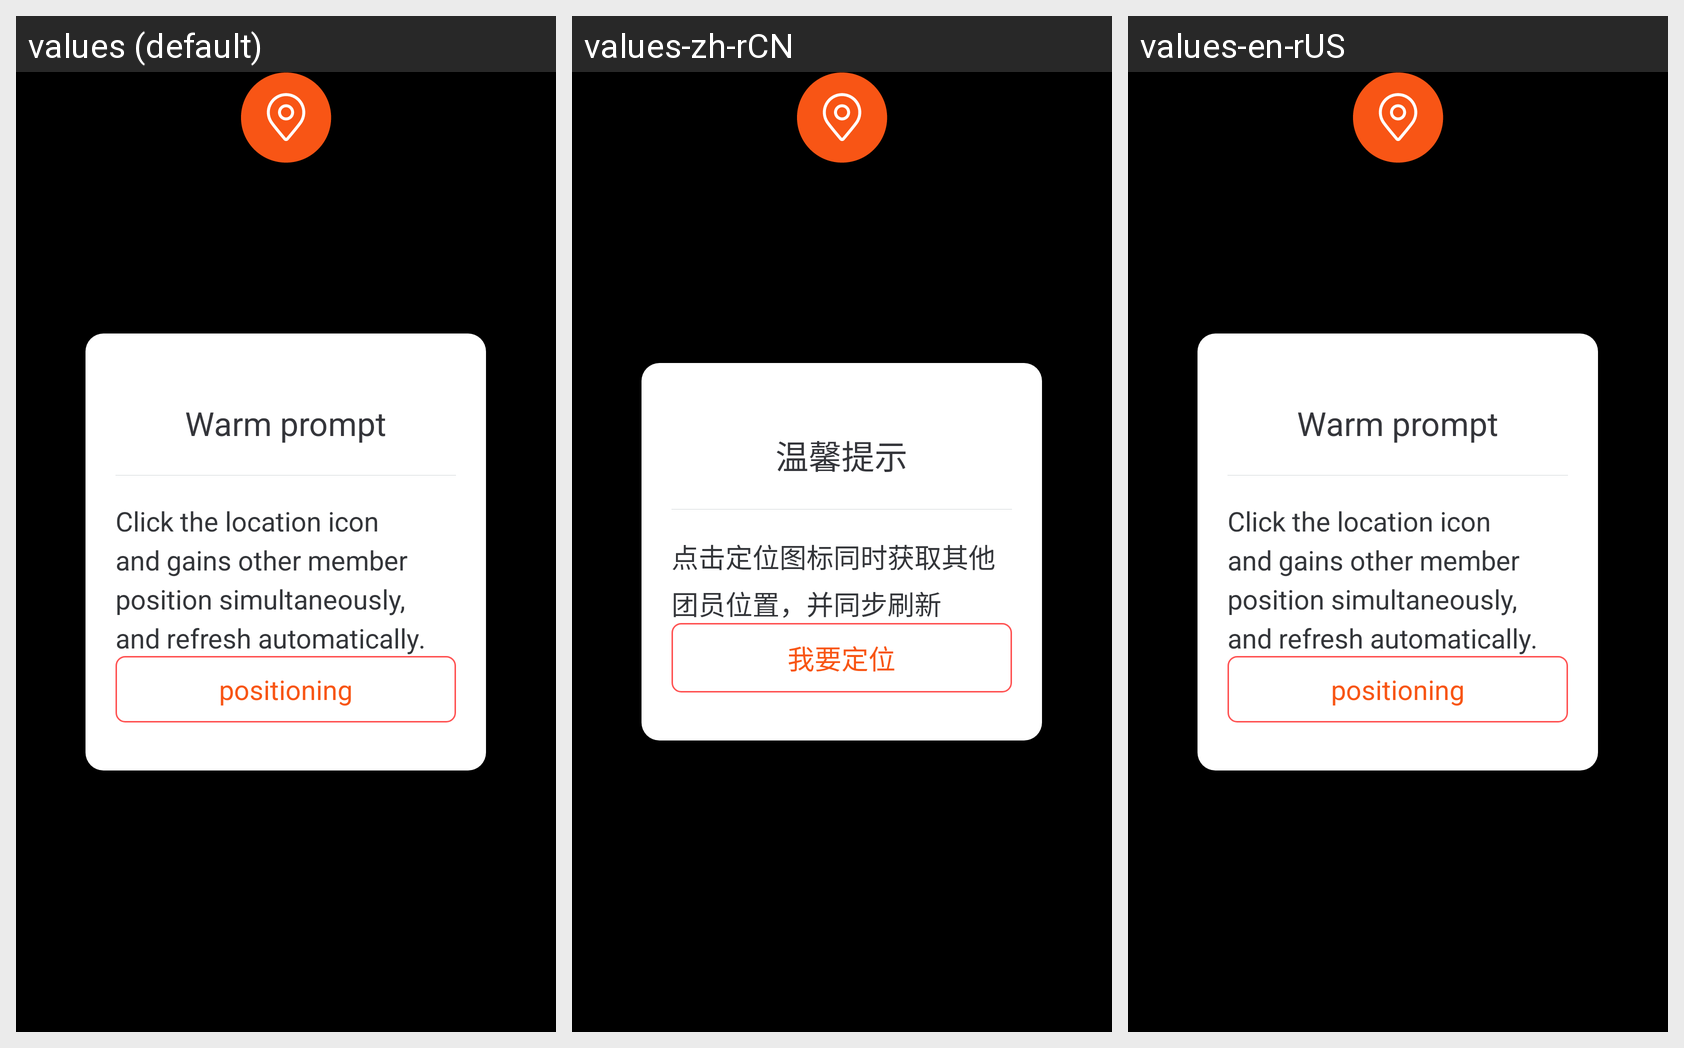

Strings drawn on this Android screen and how each of the app's shown locales translates them:
Android screen res/layout/map_hint_dialog.xml rendered under 3 locales, left to right: values (default), values-zh-rCN, values-en-rUS. Device: Nexus 5 (rendered at 1080×1920; each locale shown at half size, 540×960, under a caption strip naming it); theme android:Theme.NoTitleBar.
Strings drawn on this screen, with the default value and each locale's value (text and hints the layout hard-codes, and strings that could not be matched under every locale, appear in the picture but are not listed):

dialog_add_trou_title
  values: Warm prompt
  values-zh-rCN: 温馨提示
  values-en-rUS: Warm prompt  [not translated; the default value is used]

map_hint_dialog_message
  values: Click the location icon and gains other member position simultaneously, and refresh automatically.
  values-zh-rCN: 点击定位图标同时获取其他团员位置，并同步刷新
  values-en-rUS: Click the location icon and gains other member position simultaneously, and refresh automatically.  [not translated; the default value is used]

map_hint_dialog_location
  values: positioning
  values-zh-rCN: 我要定位
  values-en-rUS: positioning  [not translated; the default value is used]
